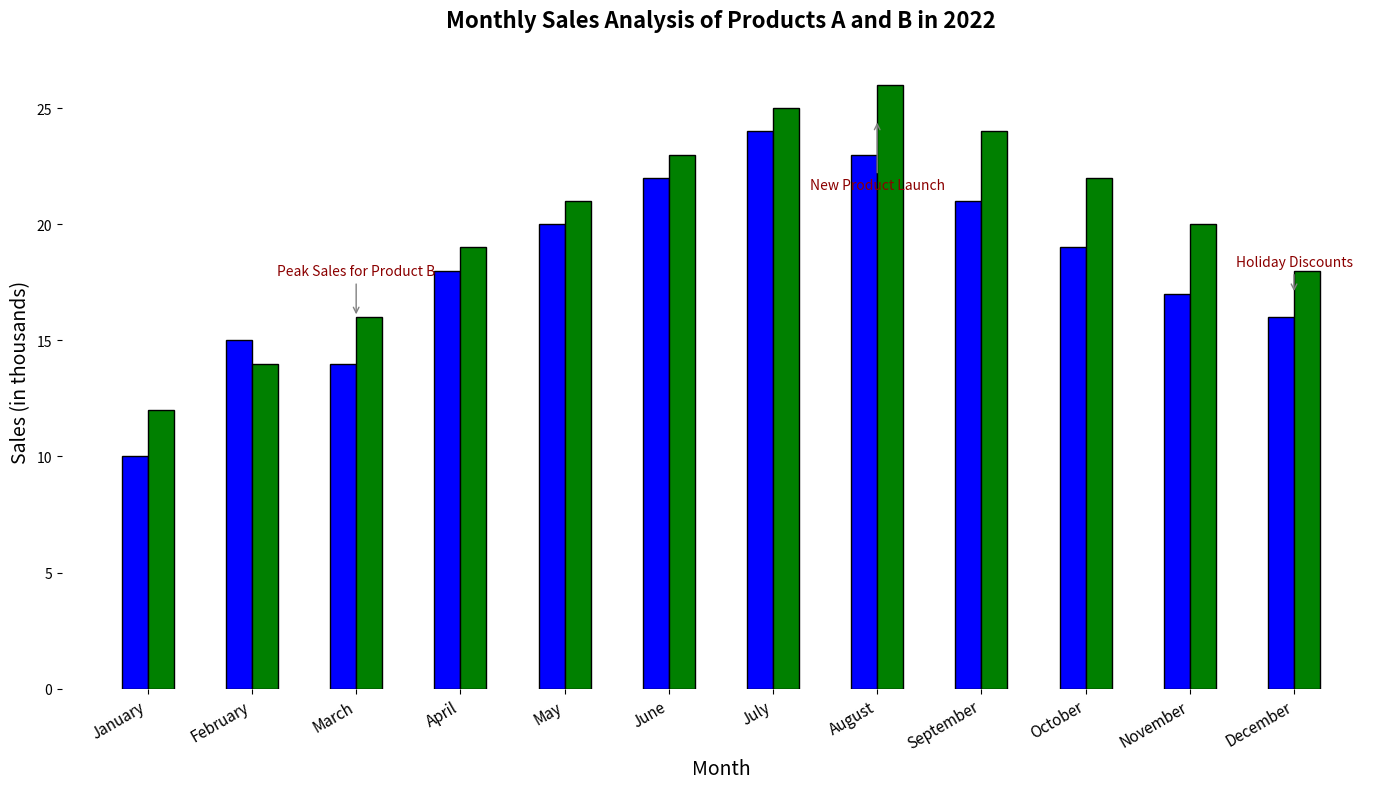

Write Python code to recreate this figure.
import matplotlib.pyplot as plt
import numpy as np

months = np.array([
    'January', 'February', 'March', 'April', 'May', 'June',
    'July', 'August', 'September', 'October', 'November', 'December'
])

product_A_sales = np.array([10, 15, 14, 18, 20, 22, 24, 23, 21, 19, 17, 16])
product_B_sales = np.array([12, 14, 16, 19, 21, 23, 25, 26, 24, 22, 20, 18])

x_positions = np.arange(len(months))

fig, ax = plt.subplots(figsize=(14, 8))

bar_width = 0.25

ax.bar(x_positions - bar_width / 2, product_A_sales, width=bar_width, color='blue', edgecolor='black')
ax.bar(x_positions + bar_width / 2, product_B_sales, width=bar_width, color='green', edgecolor='black')

annotations = {
    'March': ('Peak Sales for Product B', (0, 30)),
    'August': ('New Product Launch', (0, -50)),
    'December': ('Holiday Discounts', (0, 20))
}

for month, (text, offset) in annotations.items():
    index = np.where(months == month)[0][0]
    target_sales = product_B_sales[index] if month == 'March' else (product_A_sales[index] + product_B_sales[index]) / 2.0
    ax.annotate(
        text, 
        (x_positions[index], target_sales), 
        xytext=offset, 
        textcoords='offset points', 
        arrowprops=dict(arrowstyle='->', color='grey'),
        ha='center', fontsize=10, color='darkred'
    )

ax.set_title("Monthly Sales Analysis of Products A and B in 2022", fontsize=16, fontweight='bold', pad=20)
ax.set_xlabel("Month", fontsize=14)
ax.set_ylabel("Sales (in thousands)", fontsize=14)

ax.set_xticks(x_positions)
ax.set_xticklabels(months, fontsize=11, rotation=30, ha='right')

ax.spines['top'].set_visible(False)
ax.spines['right'].set_visible(False)
ax.spines['left'].set_visible(False)
ax.spines['bottom'].set_visible(False)

plt.tight_layout()
plt.show()
